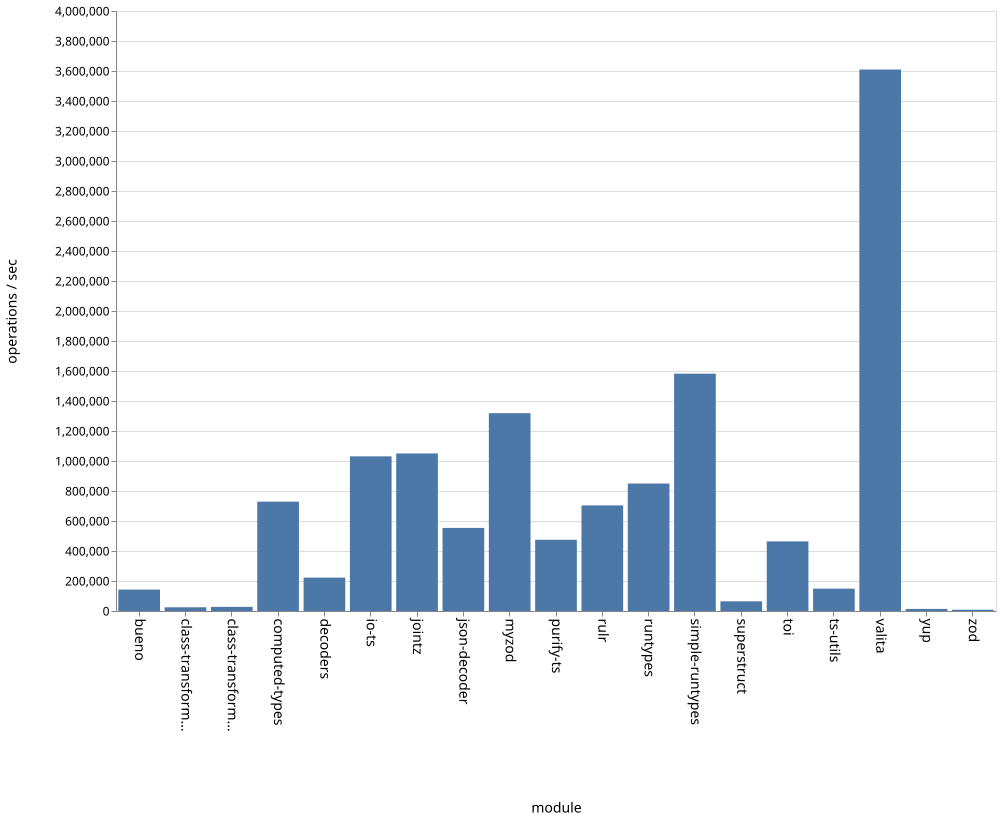

The table this chart was drawn from, first rows:
name, ops
bueno, 142744
class-transformer-validator-async, 24835
class-transformer-validator-sync, 27382
computed-types, 729008
decoders, 222716
io-ts, 1030997
jointz, 1050257
json-decoder, 553874
myzod, 1318712
purify-ts, 474910
rulr, 703826
runtypes, 849769
simple-runtypes, 1582166
superstruct, 64503
toi, 464164
ts-utils, 149134
valita, 3609860
yup, 13854
zod, 8424
